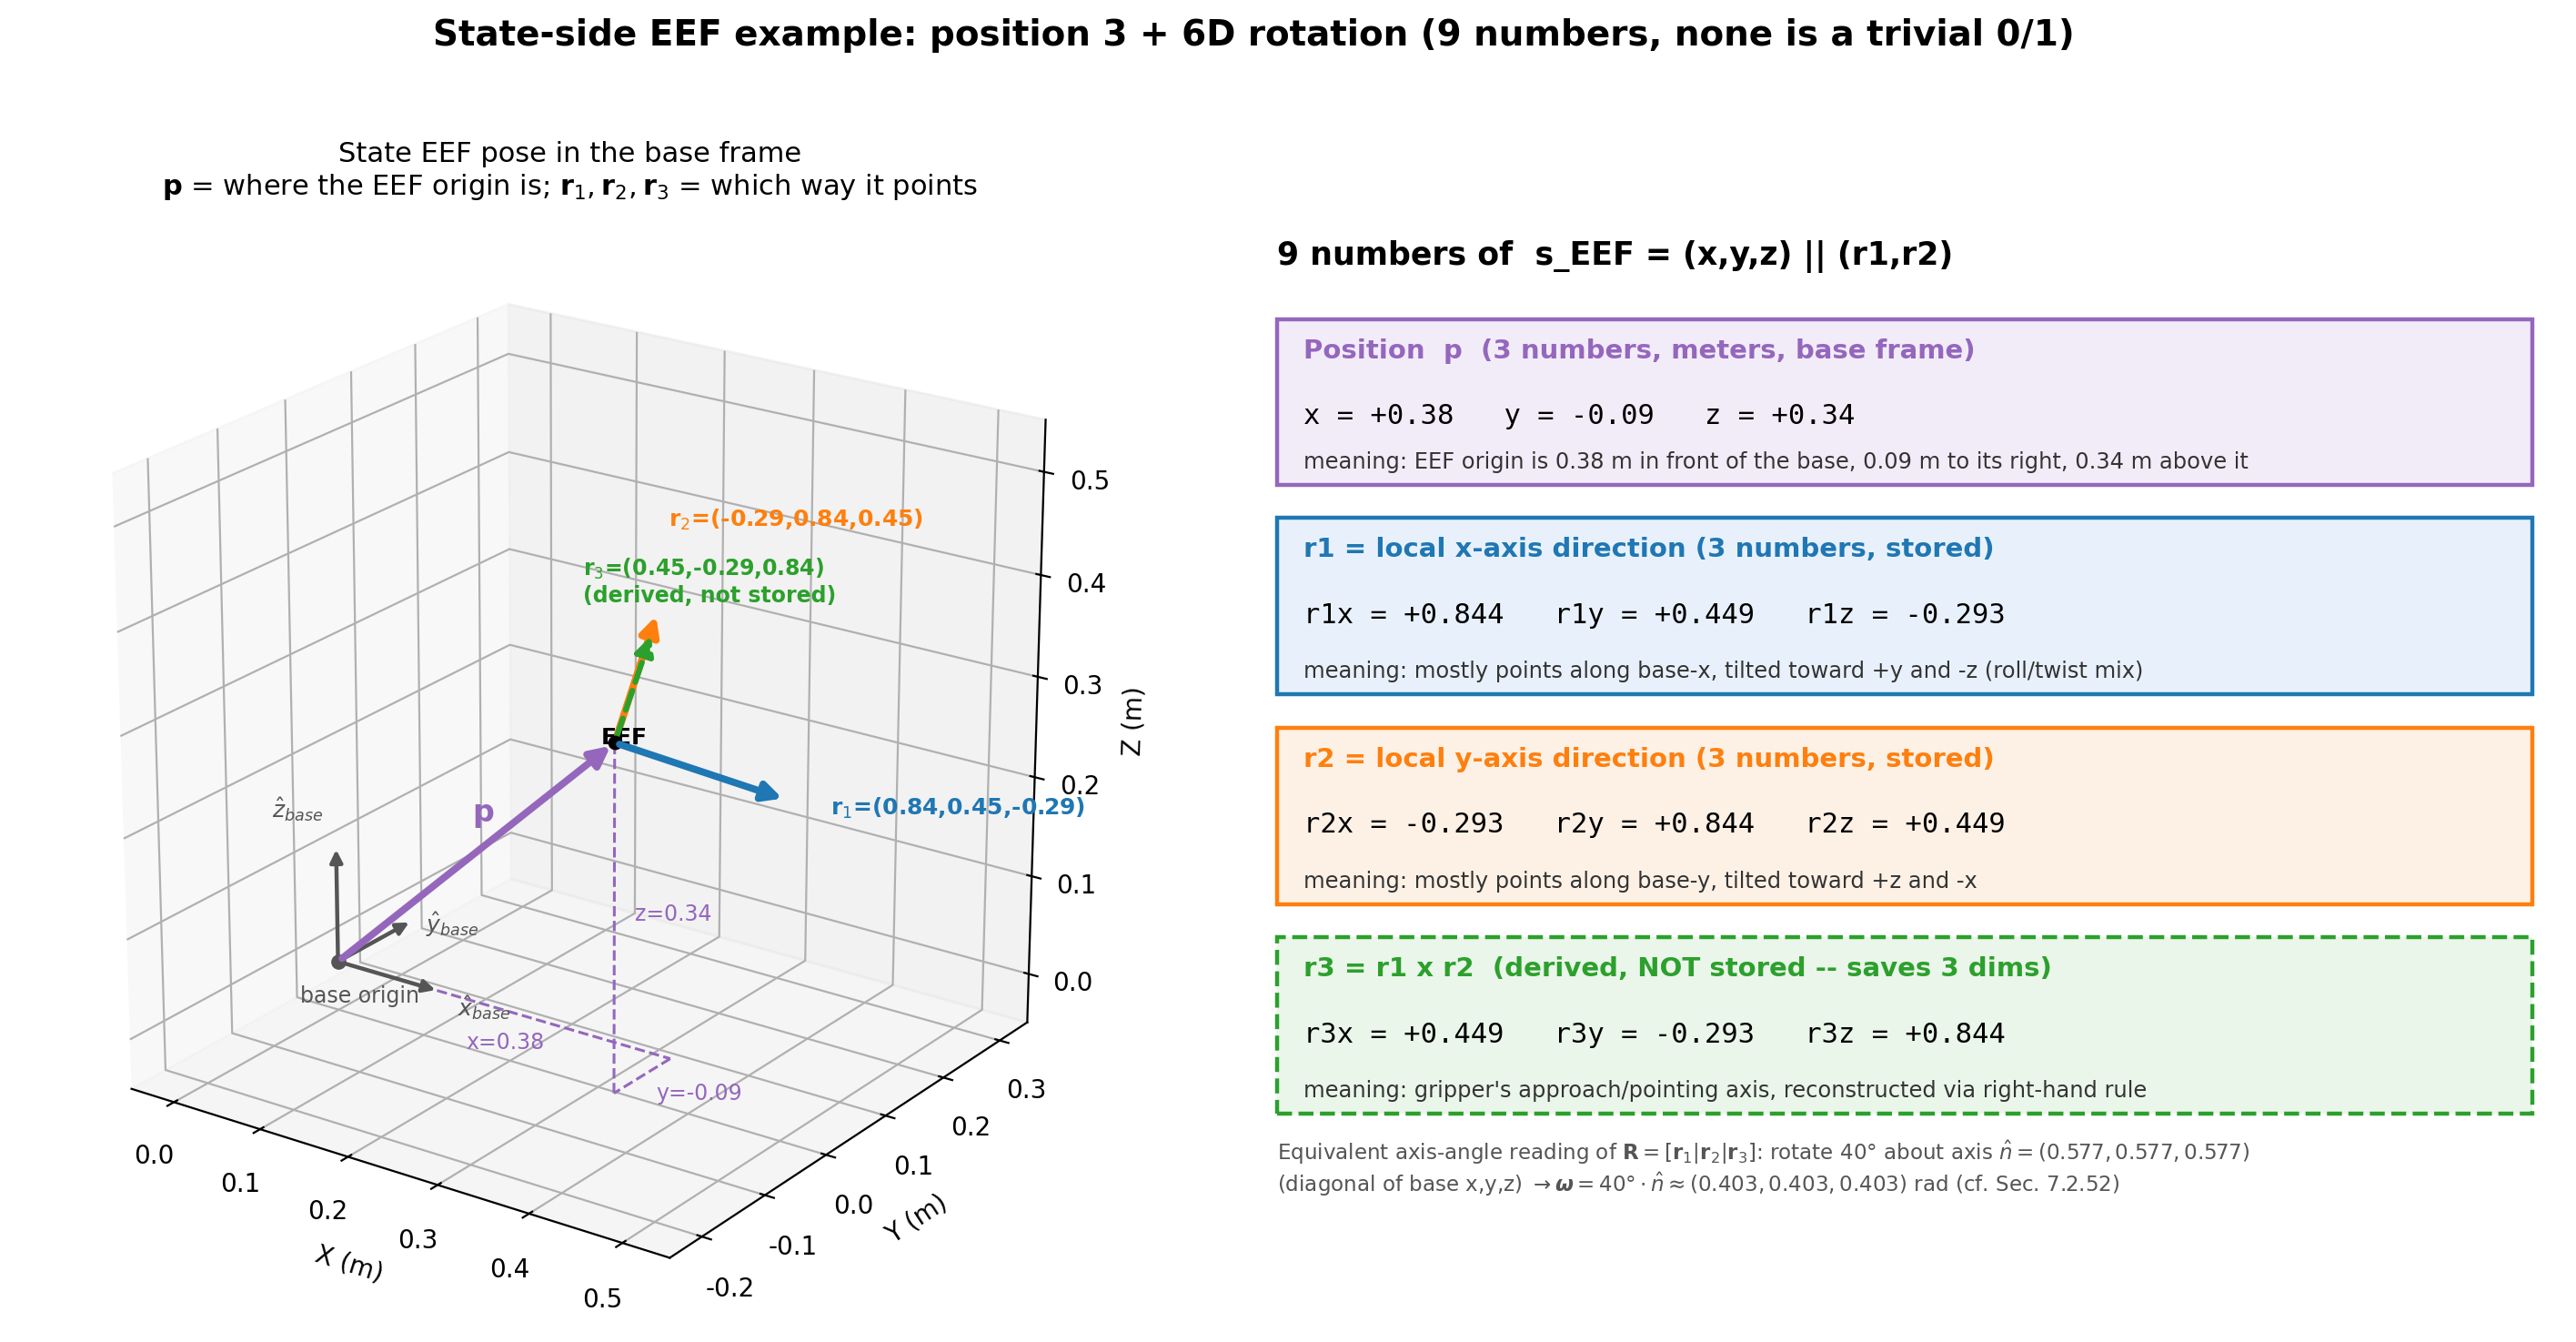

Write Python code to recreate this figure.
#!/usr/bin/env python3
# -*- coding: utf-8 -*-
"""
Visualize a *non-trivial* example of the state-side EEF representation
used in note.md Sec. 7.02.3 / Sec. 8.1:

    s_EEF = (x, y, z) || (r1, r2)  in R^9   (position 3 + 6D rotation)

Unlike the earlier "identity rotation" example (r1=(1,0,0), r2=(0,1,0)),
here the end-effector is rotated 40 deg about the diagonal axis
n = (1,1,1)/sqrt(3), so that none of the 9 numbers is a trivial 0 or 1 --
this matches the correction already made in Sec. 7.2.50 ("rotation-matrix
entries are not always 0/1").

Left panel : 3D scene. Gray = base reference frame at the robot origin.
             Purple arrow = absolute position vector p (with dashed
             projections onto x/y/z showing the 3 numbers). Colored arrows
             at the tip of p = the EEF's local axes r1 (blue), r2 (orange)
             and the *derived* r3 = r1 x r2 (green, dashed outline to mark
             it is not stored, only computed).
Right panel: a value grid listing all 9 numbers (3 position + 6 rotation),
             plus the equivalent axis-angle reading of the same rotation
             for cross-reference with Sec. 7.2.52.

Run:
    /mnt/r/VENV/dj/bin/python state_eef_pose_example.py
Output:
    state_eef_pose_example.png (same directory, same base name)
"""
import os

import matplotlib

matplotlib.use("Agg")
import matplotlib.pyplot as plt  # noqa: E402
import numpy as np  # noqa: E402
from matplotlib.patches import FancyArrowPatch, Rectangle  # noqa: E402
from mpl_toolkits.mplot3d import Axes3D  # noqa: E402,F401
from mpl_toolkits.mplot3d.proj3d import proj_transform  # noqa: E402

plt.rcParams["axes.unicode_minus"] = False

COLOR_POS = "#9467bd"   # purple: absolute position vector p
COLOR_R1 = "#1f77b4"    # blue:   local x axis r1 (stored)
COLOR_R2 = "#ff7f0e"    # orange: local y axis r2 (stored)
COLOR_R3 = "#2ca02c"    # green:  local z axis r3 = r1 x r2 (derived, not stored)
COLOR_REF = "#555555"   # gray:   base reference axes
COLOR_ZERO = "#bbbbbb"


class Arrow3D(FancyArrowPatch):
    def __init__(self, xs, ys, zs, *args, **kwargs):
        super().__init__((0, 0), (0, 0), *args, **kwargs)
        self._verts3d = xs, ys, zs

    def do_3d_projection(self, renderer=None):
        xs3d, ys3d, zs3d = self._verts3d
        xs2d, ys2d, _ = proj_transform(xs3d, ys3d, zs3d, self.axes.M)
        self.set_positions((xs2d[0], ys2d[0]), (xs2d[1], ys2d[1]))
        return min(zs3d)


def add_vector(ax, origin, vec, color, lw=2.6, ls="-", mutation_scale=15):
    arrow = Arrow3D(
        [origin[0], origin[0] + vec[0]],
        [origin[1], origin[1] + vec[1]],
        [origin[2], origin[2] + vec[2]],
        mutation_scale=mutation_scale,
        lw=lw,
        arrowstyle="-|>",
        color=color,
        linestyle=ls,
    )
    ax.add_artist(arrow)


def rodrigues(axis, angle_deg):
    n = np.asarray(axis, dtype=float)
    n = n / np.linalg.norm(n)
    theta = np.deg2rad(angle_deg)
    K = np.array([[0, -n[2], n[1]], [n[2], 0, -n[0]], [-n[1], n[0], 0]])
    return np.eye(3) + np.sin(theta) * K + (1 - np.cos(theta)) * (K @ K)


def draw_left_panel(ax, p, R, axis_len=0.16):
    r1, r2, r3 = R[:, 0], R[:, 1], R[:, 2]

    # Base reference frame at robot origin (small gray triad)
    for e, name in zip((np.array([1, 0, 0]), np.array([0, 1, 0]), np.array([0, 0, 1])),
                        (r"$\hat{x}_{base}$", r"$\hat{y}_{base}$", r"$\hat{z}_{base}$")):
        add_vector(ax, np.zeros(3), e * 0.12, COLOR_REF, lw=1.6, mutation_scale=10)
    ax.text(0.14, 0.0, -0.02, r"$\hat{x}_{base}$", color=COLOR_REF, fontsize=9)
    ax.text(0.0, 0.14, -0.02, r"$\hat{y}_{base}$", color=COLOR_REF, fontsize=9)
    ax.text(-0.06, -0.02, 0.14, r"$\hat{z}_{base}$", color=COLOR_REF, fontsize=9)
    ax.scatter([0], [0], [0], color=COLOR_REF, s=25)
    ax.text(0.0, -0.06, -0.02, "base origin", color=COLOR_REF, fontsize=8.5)

    # Absolute position vector p (purple), with dashed axis projections
    add_vector(ax, np.zeros(3), p, COLOR_POS, lw=2.8, mutation_scale=16)
    ax.plot([p[0], p[0]], [p[1], p[1]], [0, p[2]], color=COLOR_POS, lw=1.1, ls="--")
    ax.plot([p[0], p[0]], [0, p[1]], [0, 0], color=COLOR_POS, lw=1.1, ls="--")
    ax.plot([0, p[0]], [0, 0], [0, 0], color=COLOR_POS, lw=1.1, ls="--")
    ax.text(p[0] / 2, -0.055, -0.02, f"x={p[0]:.2f}", color=COLOR_POS, fontsize=8.5)
    ax.text(p[0] + 0.015, p[1] / 2, -0.02, f"y={p[1]:.2f}", color=COLOR_POS, fontsize=8.5)
    ax.text(p[0] + 0.015, p[1] + 0.01, p[2] / 2, f"z={p[2]:.2f}", color=COLOR_POS, fontsize=8.5)
    ax.text(p[0] * 0.55, p[1] * 0.55 - 0.02, p[2] * 0.55 + 0.03, r"$\mathbf{p}$",
            color=COLOR_POS, fontsize=12, weight="bold")

    # EEF local frame at the tip of p
    add_vector(ax, p, r1 * axis_len, COLOR_R1, lw=2.8)
    add_vector(ax, p, r2 * axis_len, COLOR_R2, lw=2.8)
    add_vector(ax, p, r3 * axis_len, COLOR_R3, lw=2.2, ls="--")
    ax.text(*(p + r1 * axis_len * 1.25), rf"$\mathbf{{r}}_1$=({r1[0]:.2f},{r1[1]:.2f},{r1[2]:.2f})",
            color=COLOR_R1, fontsize=9, weight="bold")
    ax.text(*(p + r2 * axis_len * 1.25 + np.array([0, 0, 0.05])),
            rf"$\mathbf{{r}}_2$=({r2[0]:.2f},{r2[1]:.2f},{r2[2]:.2f})",
            color=COLOR_R2, fontsize=9, weight="bold")
    ax.text(*(p + r3 * axis_len * 1.3 + np.array([-0.05, -0.05, 0])),
            rf"$\mathbf{{r}}_3$=({r3[0]:.2f},{r3[1]:.2f},{r3[2]:.2f})" "\n(derived, not stored)",
            color=COLOR_R3, fontsize=8.5, weight="bold")
    ax.scatter([p[0]], [p[1]], [p[2]], color="black", s=22)
    ax.text(p[0] + 0.02, p[1] - 0.05, p[2] + 0.02, "EEF", color="black", fontsize=9, weight="bold")

    ax.set_xlim(-0.05, 0.55)
    ax.set_ylim(-0.25, 0.35)
    ax.set_zlim(-0.05, 0.55)
    ax.set_box_aspect((1, 1, 1))
    ax.set_xlabel("X (m)")
    ax.set_ylabel("Y (m)")
    ax.set_zlabel("Z (m)")
    ax.view_init(elev=22, azim=-55)
    ax.set_title(
        "State EEF pose in the base frame\n"
        r"$\mathbf{p}$ = where the EEF origin is; $\mathbf{r}_1,\mathbf{r}_2,\mathbf{r}_3$ = which way it points",
        fontsize=11,
        pad=10,
    )


def draw_right_panel(ax, p, R):
    r1, r2, r3 = R[:, 0], R[:, 1], R[:, 2]
    ax.axis("off")
    ax.set_xlim(0, 10)
    ax.set_ylim(0, 10)

    ax.text(0.2, 9.6, "9 numbers of  s_EEF = (x,y,z) || (r1,r2)", fontsize=12.5, weight="bold")

    # Position block
    ax.add_patch(Rectangle((0.2, 7.6), 9.6, 1.5, facecolor="#f2ecf9", edgecolor=COLOR_POS, lw=1.6))
    ax.text(0.4, 8.75, "Position  p  (3 numbers, meters, base frame)", color=COLOR_POS,
            fontsize=10.5, weight="bold")
    ax.text(0.4, 8.15,
            f"x = {p[0]:+.2f}   y = {p[1]:+.2f}   z = {p[2]:+.2f}",
            fontsize=11, family="monospace")
    ax.text(0.4, 7.75,
            "meaning: EEF origin is 0.38 m in front of the base, 0.09 m to its right, 0.34 m above it",
            fontsize=8.7, color="#333333")

    # r1 block
    ax.add_patch(Rectangle((0.2, 5.7), 9.6, 1.6, facecolor="#e8f1fb", edgecolor=COLOR_R1, lw=1.6))
    ax.text(0.4, 6.95, "r1 = local x-axis direction (3 numbers, stored)", color=COLOR_R1,
            fontsize=10.5, weight="bold")
    ax.text(0.4, 6.35,
            f"r1x = {r1[0]:+.3f}   r1y = {r1[1]:+.3f}   r1z = {r1[2]:+.3f}",
            fontsize=11, family="monospace")
    ax.text(0.4, 5.85,
            "meaning: mostly points along base-x, tilted toward +y and -z (roll/twist mix)",
            fontsize=8.7, color="#333333")

    # r2 block
    ax.add_patch(Rectangle((0.2, 3.8), 9.6, 1.6, facecolor="#fdf1e6", edgecolor=COLOR_R2, lw=1.6))
    ax.text(0.4, 5.05, "r2 = local y-axis direction (3 numbers, stored)", color=COLOR_R2,
            fontsize=10.5, weight="bold")
    ax.text(0.4, 4.45,
            f"r2x = {r2[0]:+.3f}   r2y = {r2[1]:+.3f}   r2z = {r2[2]:+.3f}",
            fontsize=11, family="monospace")
    ax.text(0.4, 3.95,
            "meaning: mostly points along base-y, tilted toward +z and -x",
            fontsize=8.7, color="#333333")

    # r3 (derived) block
    ax.add_patch(Rectangle((0.2, 1.9), 9.6, 1.6, facecolor="#eaf6ea", edgecolor=COLOR_R3, lw=1.6, ls="--"))
    ax.text(0.4, 3.15, "r3 = r1 x r2  (derived, NOT stored -- saves 3 dims)", color=COLOR_R3,
            fontsize=10.5, weight="bold")
    ax.text(0.4, 2.55,
            f"r3x = {r3[0]:+.3f}   r3y = {r3[1]:+.3f}   r3z = {r3[2]:+.3f}",
            fontsize=11, family="monospace")
    ax.text(0.4, 2.05,
            "meaning: gripper's approach/pointing axis, reconstructed via right-hand rule",
            fontsize=8.7, color="#333333")

    ax.text(0.2, 1.2,
            r"Equivalent axis-angle reading of $\mathbf{R}=[\mathbf{r}_1|\mathbf{r}_2|\mathbf{r}_3]$: "
            r"rotate $40°$ about axis $\hat{n}=(0.577,0.577,0.577)$"
            "\n(diagonal of base x,y,z) "
            r"$\to \boldsymbol{\omega} = 40°\cdot\hat{n} \approx (0.403,0.403,0.403)$ rad (cf. Sec. 7.2.52)",
            fontsize=8.3, color="#555555")


def main():
    p = np.array([0.38, -0.09, 0.34])
    R = rodrigues([1, 1, 1], 40.0)

    fig = plt.figure(figsize=(15, 7.4))
    ax_left = fig.add_subplot(1, 2, 1, projection="3d")
    ax_right = fig.add_subplot(1, 2, 2)

    draw_left_panel(ax_left, p, R)
    draw_right_panel(ax_right, p, R)

    fig.suptitle(
        "State-side EEF example: position 3 + 6D rotation (9 numbers, none is a trivial 0/1)",
        fontsize=14,
        weight="bold",
        y=0.99,
    )
    fig.tight_layout(rect=(0, 0, 1, 0.94))

    out_path = os.path.join(os.path.dirname(os.path.abspath(__file__)), "state_eef_pose_example.png")
    fig.savefig(out_path, dpi=200, bbox_inches="tight")
    print(f"Saved: {out_path}")


if __name__ == "__main__":
    main()
